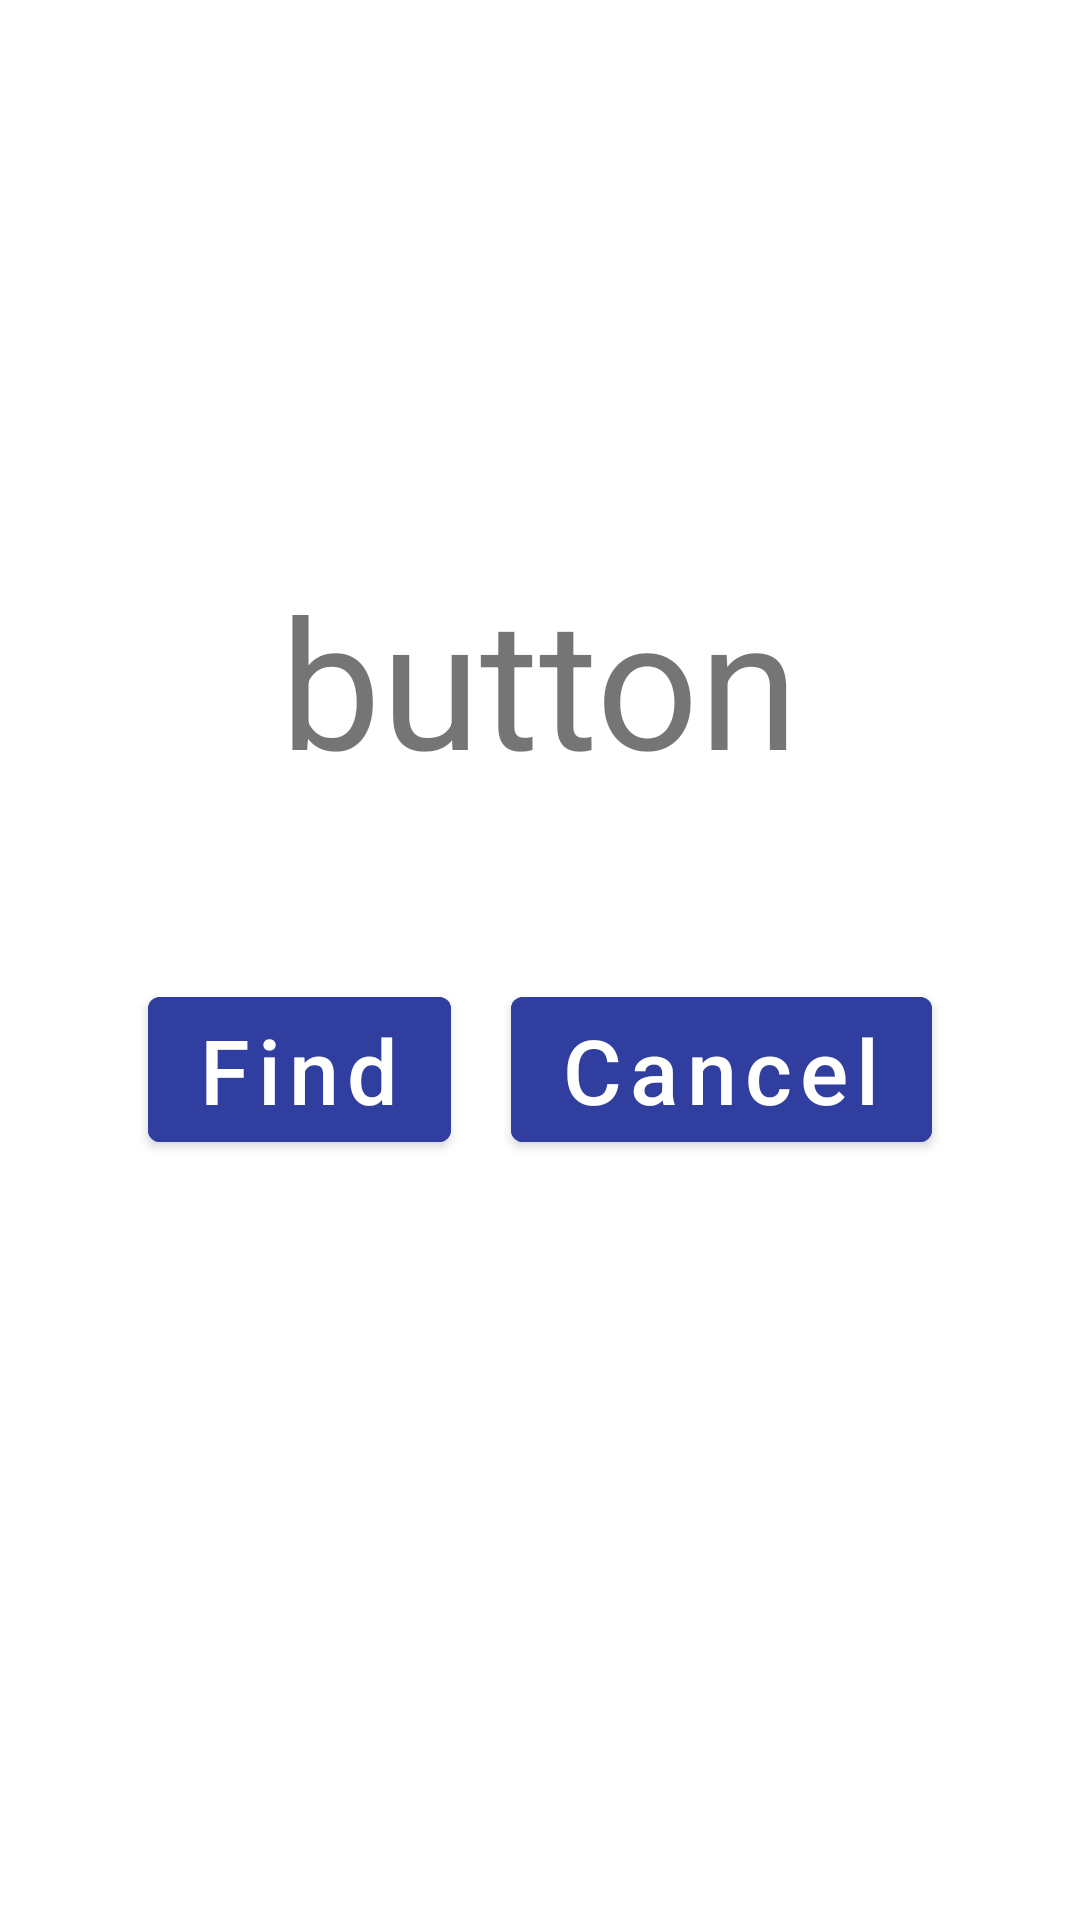

Android layout source for this screen:
<!-- AndroidManifest.xml: application theme Theme.KotlinCoroutines -->
<!-- res/layout/activity_main_myth.xml -->
<?xml version="1.0" encoding="utf-8"?>
<LinearLayout xmlns:android="http://schemas.android.com/apk/res/android"
    xmlns:tools="http://schemas.android.com/tools"
    android:layout_width="match_parent"
    android:layout_height="match_parent"
    android:orientation="vertical"
    android:gravity="center"
    tools:context=".coroutines.android.MythMainActivity">

    <TextView
        android:id="@+id/counter"
        android:layout_width="wrap_content"
        android:layout_height="wrap_content"
        android:text="button"
        android:textSize="60sp"
        />

    <LinearLayout
        android:layout_width="wrap_content"
        android:layout_height="wrap_content"
        android:orientation="horizontal"
        android:layout_gravity="center"
        android:layout_marginTop="50dp"
        >

        <com.google.android.material.button.MaterialButton
            android:id="@+id/startButton"
            android:layout_width="wrap_content"
            android:layout_height="wrap_content"
            android:text="Find"
            android:textSize="30sp"
            android:textColor="@color/button_text_color"
            android:backgroundTint="@color/button_background_color"
            android:layout_margin="10dp"
            android:textAllCaps="false"
            />

        <com.google.android.material.button.MaterialButton
            android:id="@+id/stopButton"
            android:layout_width="wrap_content"
            android:layout_height="wrap_content"
            android:text="Cancel"
            android:textSize="30sp"
            android:textColor="@color/button_text_color"
            android:backgroundTint="@color/button_background_color"
            android:layout_margin="10dp"
            android:textAllCaps="false"
            />
    </LinearLayout>

    <TextView
        android:id="@+id/findBigPrime"
        android:layout_width="wrap_content"
        android:layout_height="wrap_content"
        android:textSize="20sp"
        android:layout_marginTop="30dp"/>

</LinearLayout>
<!-- resources referenced by this layout -->
<resources>
  <style name="Theme.KotlinCoroutines" parent="Theme.MaterialComponents.DayNight.DarkActionBar">
          
          <item name="colorPrimary">@color/purple_500</item>
          <item name="colorPrimaryVariant">@color/purple_700</item>
          <item name="colorOnPrimary">@color/white</item>
          
          <item name="colorSecondary">@color/teal_200</item>
          <item name="colorSecondaryVariant">@color/teal_700</item>
          <item name="colorOnSecondary">@color/black</item>
          
          <item name="android:statusBarColor">?attr/colorPrimaryVariant</item>
          
      </style>
  <!-- not gathered from this repository: default colours our renderer supplied (Android Studio template values) -->
  <color name="purple_500">#FF6200EE</color>
  <color name="purple_700">#FF3700B3</color>
  <color name="teal_200">#FF03DAC5</color>
  <color name="teal_700">#FF018786</color>
  <color name="black">#FF000000</color>
  <color name="white">#FFFFFFFF</color>
</resources>
